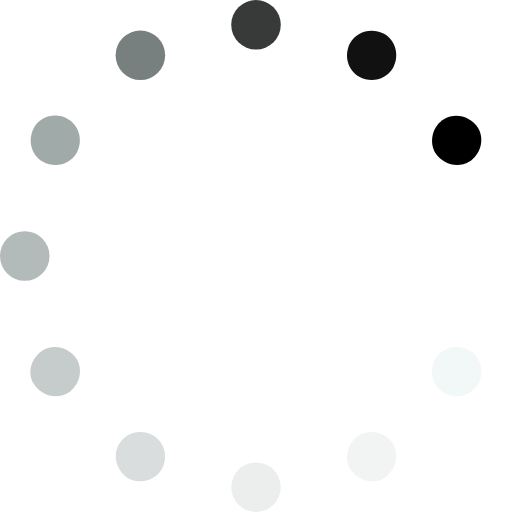
t = 0.00 s
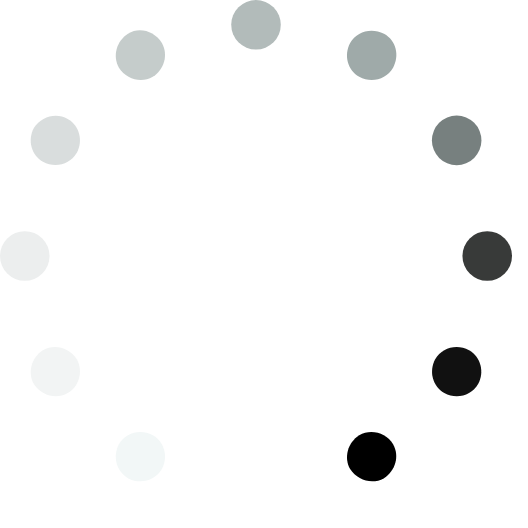
t = 0.50 s
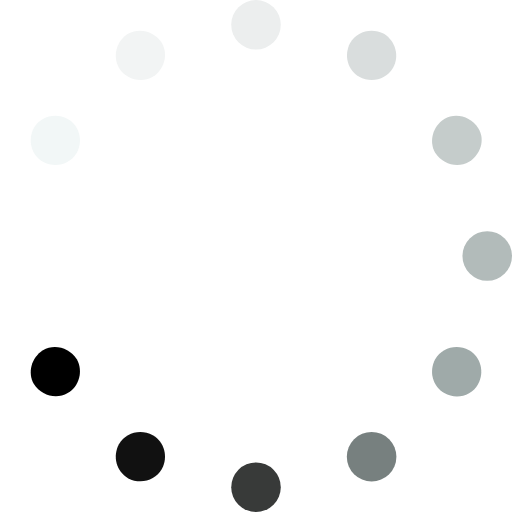
t = 1.00 s
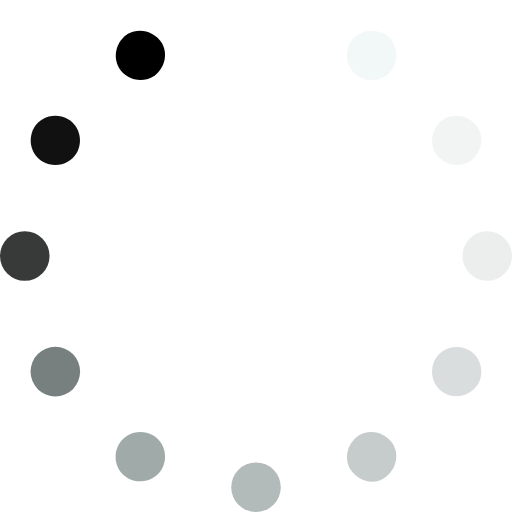
t = 1.50 s
t = 2.00 s: frame unchanged from t = 0.00 s, image omitted

The animated SVG that drew these frames (rendered in a browser with its animation timeline set to each time). Animation: 1 SMIL element (animateTransform=1); one cycle of 2.00 s.

<?xml version="1.0" encoding="iso-8859-1"?>
<!-- Generator: Adobe Illustrator 19.0.0, SVG Export Plug-In . SVG Version: 6.00 Build 0)  -->
<svg version="1.1" id="Layer_1" xmlns="http://www.w3.org/2000/svg" xmlns:xlink="http://www.w3.org/1999/xlink" x="0px" y="0px"
	 viewBox="0 0 496 496" style="enable-background:new 0 0 496 496;" xml:space="preserve">
<circle style="fill:#383A39;" cx="248" cy="24" r="24"/>
<circle style="fill:#ECEEEE;" cx="248" cy="472" r="24"/>
<circle style="fill:#77807F;" cx="136" cy="53.6" r="24"/>
<path style="fill:#F2F4F4;" d="M380.8,430.4c6.4,11.2,2.4,25.6-8.8,32.8c-11.2,6.4-25.6,2.4-32.8-8.8c-6.4-11.2-2.4-25.6,8.8-32.8
	C359.2,415.2,374.4,419.2,380.8,430.4z"/>
<path style="fill:#9FAAA9;" d="M65.6,115.2c11.2,6.4,15.2,20.8,8.8,32.8c-6.4,11.2-20.8,15.2-32.8,8.8c-11.2-6.4-15.2-20.8-8.8-32.8
	S54.4,108.8,65.6,115.2z"/>
<path style="fill:#F2F7F7;" d="M454.4,339.2c11.2,6.4,15.2,20.8,8.8,32.8c-6.4,11.2-20.8,15.2-32.8,8.8
	c-11.2-6.4-15.2-20.8-8.8-32.8C428,336.8,442.4,332.8,454.4,339.2z"/>
<circle style="fill:#B2BBBA;" cx="24" cy="248" r="24"/>
<circle style="fill:#FFFFFF;" cx="472" cy="248" r="24"/>
<path style="fill:#C5CCCB;" d="M41.6,339.2c11.2-6.4,25.6-2.4,32.8,8.8c6.4,11.2,2.4,25.6-8.8,32.8c-11.2,6.4-25.6,2.4-32.8-8.8
	S30.4,346.4,41.6,339.2z"/>
<path d="M430.4,115.2c11.2-6.4,25.6-2.4,32.8,8.8c6.4,11.2,2.4,25.6-8.8,32.8c-11.2,6.4-25.6,2.4-32.8-8.8
	C415.2,136.8,419.2,121.6,430.4,115.2z"/>
<path style="fill:#D9DDDD;" d="M115.2,430.4c6.4-11.2,20.8-15.2,32.8-8.8c11.2,6.4,15.2,20.8,8.8,32.8c-6.4,11.2-20.8,15.2-32.8,8.8
	C112.8,456,108.8,441.6,115.2,430.4z"/>
<path style="fill:#111111;" d="M339.2,41.6c6.4-11.2,20.8-15.2,32.8-8.8c11.2,6.4,15.2,20.8,8.8,32.8c-6.4,11.2-20.8,15.2-32.8,8.8
	C336.8,68,332.8,53.6,339.2,41.6z"/>
<g>
</g>
<g>
</g>
<g>
</g>
<g>
</g>
<g>
</g>
<g>
</g>
<g>
</g>
<g>
</g>
<g>
</g>
<g>
</g>
<g>
</g>
<g>
</g>
<g>
</g>
<g>
</g>
<g>
</g>
<animateTransform id="rotation" attributeName="transform"
                          attributeType="XML"
                          type="rotate"
                          from="0 0 0"
                          to="360 0 0"
                          dur="2"
                          repeatCount="undefined"/>
</svg>
